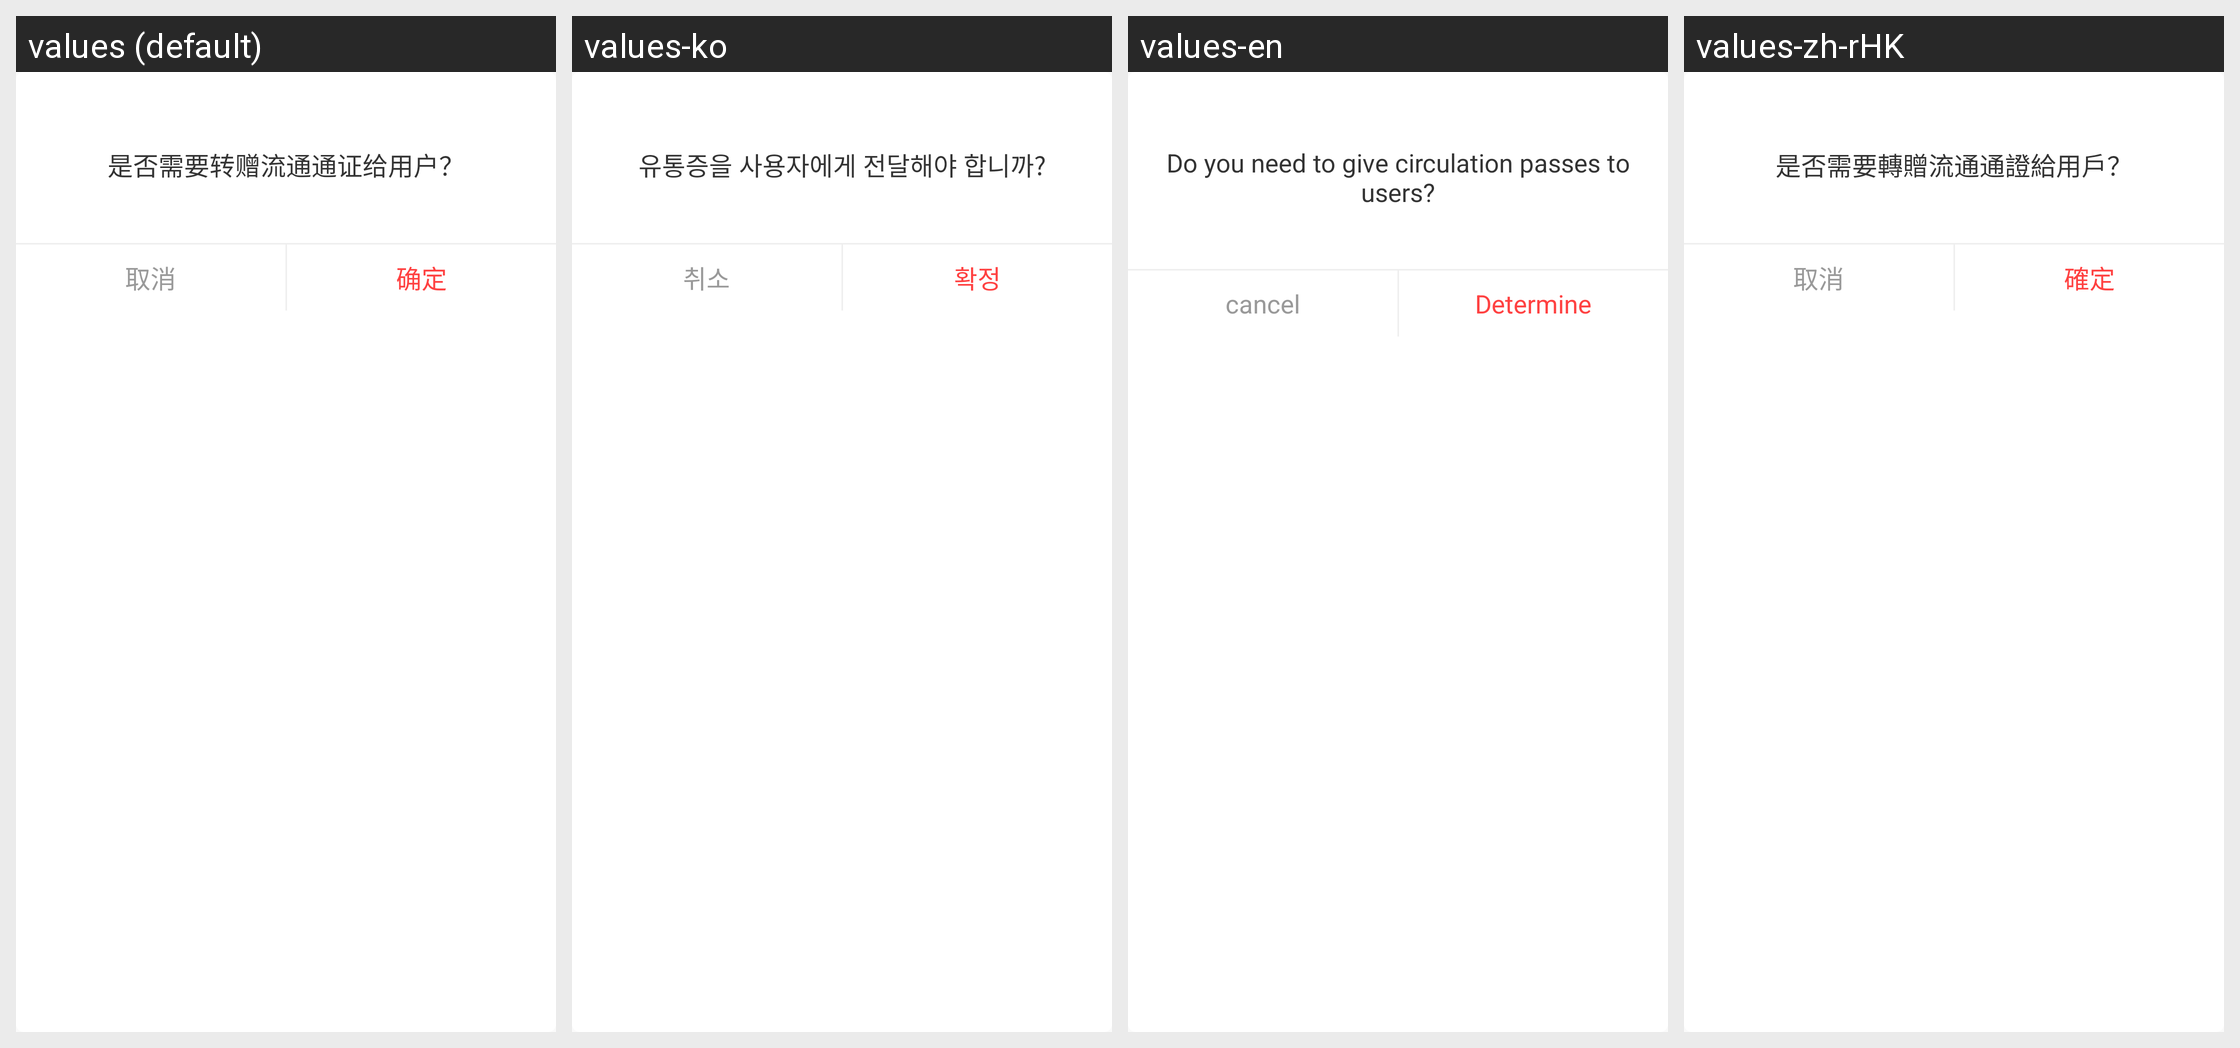

Here is an Android app screen in its default locale and in the app's own translations. Write out the translated-string differences for the strings that appear on this screen.
Android screen res/layout/layout_dialog_personal_transfer.xml rendered under 4 locales, left to right: values (default), values-ko, values-en, values-zh-rHK. Device: Nexus 5 (rendered at 1080×1920; each locale shown at half size, 540×960, under a caption strip naming it); theme AppTheme.
Strings drawn on this screen, with the default value and each locale's value (text and hints the layout hard-codes, and strings that could not be matched under every locale, appear in the picture but are not listed):

personal_transfer_dialog_title
  values: 是否需要转赠流通通证给用户？
  values-ko: 유통증을 사용자에게 전달해야 합니까?
  values-en: Do you need to give circulation passes to users?
  values-zh-rHK: 是否需要轉贈流通通證給用戶？

search_cancel
  values: 取消
  values-ko: 취소
  values-en: cancel
  values-zh-rHK: 取消

button_submission_text
  values: 确定
  values-ko: 확정
  values-en: Determine
  values-zh-rHK: 確定
